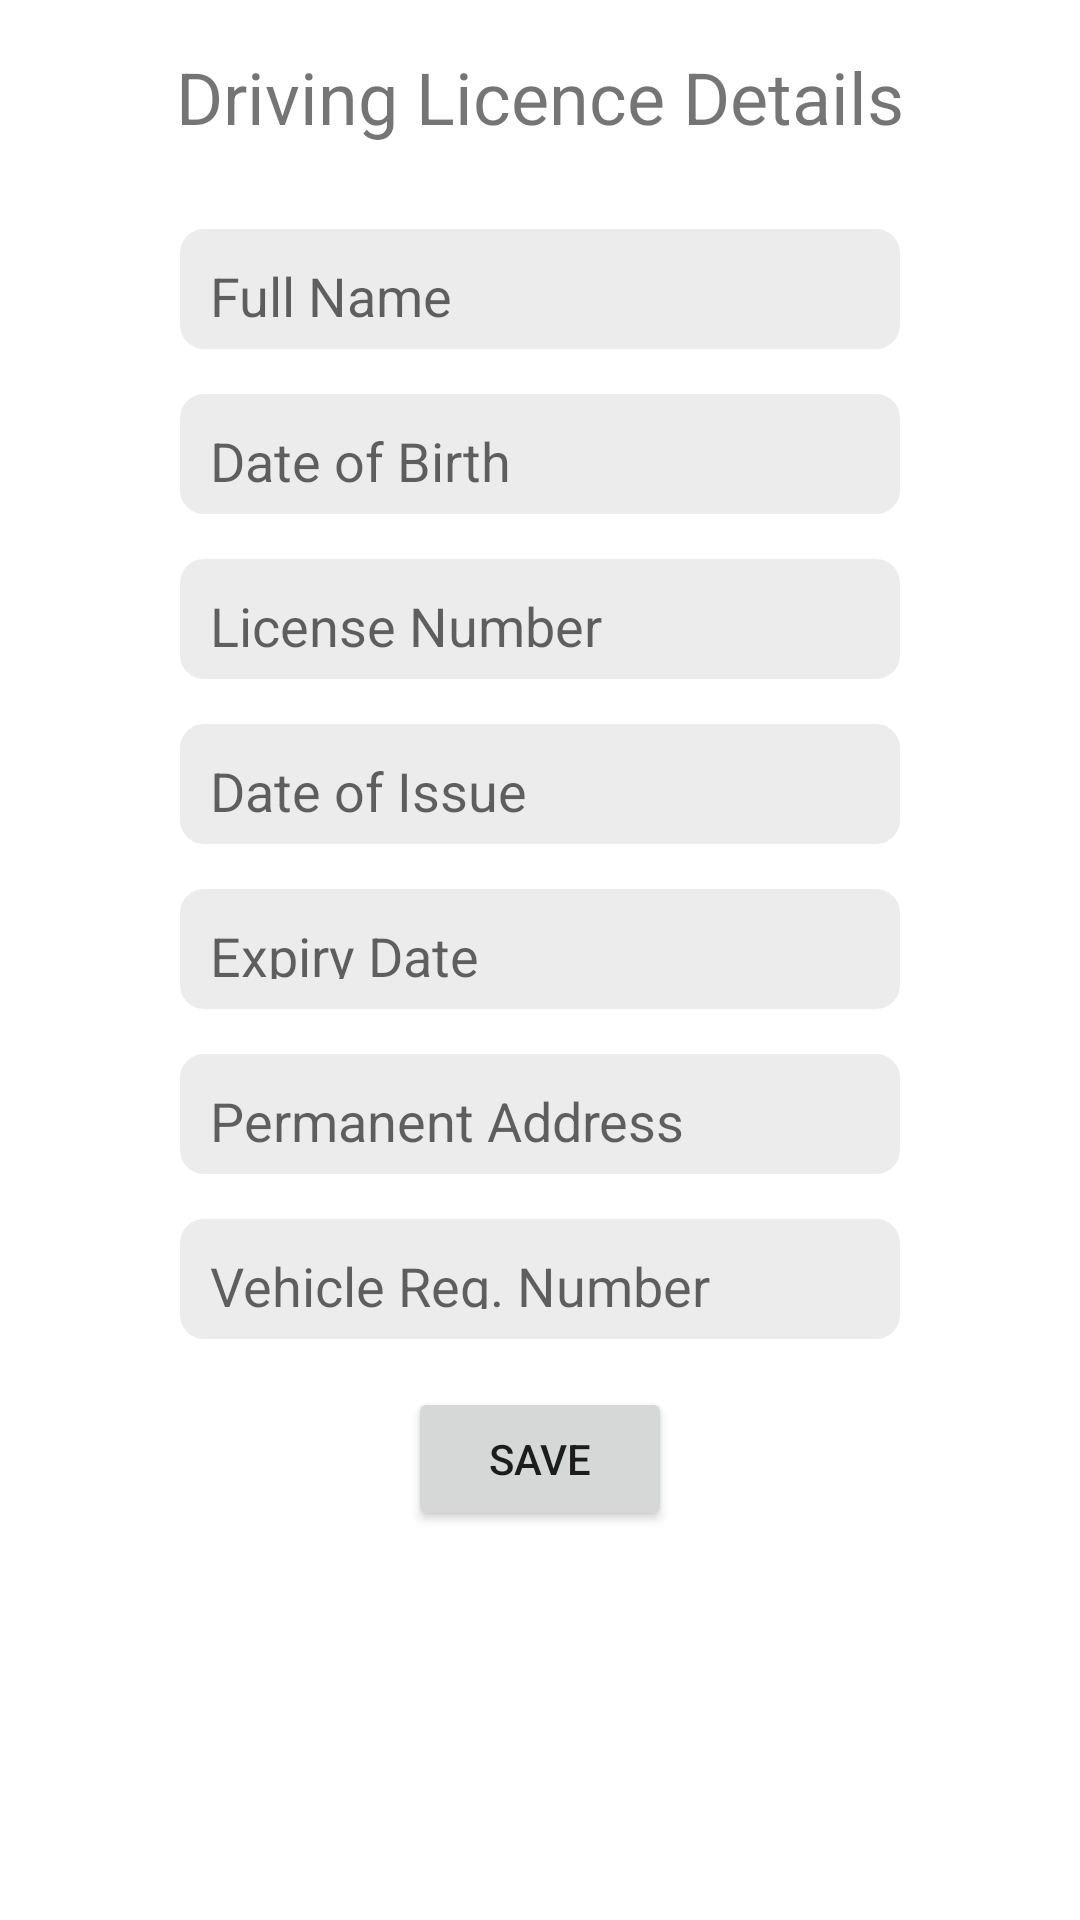

Produce the Android XML layout that renders to this screen, including the resource entries it uses.
<!-- AndroidManifest.xml: application theme Theme.NewDigitalID -->
<!-- res/layout/activity_driving_licence.xml -->
<?xml version="1.0" encoding="utf-8"?>
<androidx.constraintlayout.widget.ConstraintLayout xmlns:android="http://schemas.android.com/apk/res/android"
    xmlns:app="http://schemas.android.com/apk/res-auto"
    xmlns:tools="http://schemas.android.com/tools"
    android:layout_width="match_parent"
    android:layout_height="match_parent"
    tools:context=".DrivingLicence">

    <TextView
        android:id="@+id/textViewDrivingLicence"
        android:layout_width="wrap_content"
        android:layout_height="wrap_content"
        android:text="Driving Licence Details"
        android:textSize="24sp"
        android:layout_marginTop="16dp"
        app:layout_constraintTop_toTopOf="parent"
        app:layout_constraintStart_toStartOf="parent"
        app:layout_constraintEnd_toEndOf="parent" />

    <EditText
        android:id="@+id/editTextFullName"
        android:layout_width="0dp"
        android:layout_height="40dp"
        android:layout_marginStart="60dp"
        android:layout_marginTop="28dp"
        android:layout_marginEnd="60dp"
        android:background="@drawable/edittext_rounded_bg"
        android:hint="Full Name"
        android:padding="10dp"
        app:layout_constraintEnd_toEndOf="parent"
        app:layout_constraintStart_toStartOf="parent"
        app:layout_constraintTop_toBottomOf="@id/textViewDrivingLicence" />

    <EditText
        android:id="@+id/editTextDateOfBirth"
        android:layout_width="0dp"
        android:layout_height="40dp"
        android:hint="Date of Birth"
        android:padding="10dp"
        android:layout_marginTop="15dp"
        android:layout_marginStart="60dp"
        android:layout_marginEnd="60dp"
        android:background="@drawable/edittext_rounded_bg"
        app:layout_constraintStart_toStartOf="parent"
        app:layout_constraintEnd_toEndOf="parent"
        app:layout_constraintTop_toBottomOf="@id/editTextFullName" />

    <EditText
        android:id="@+id/editTextLicenseNumber"
        android:layout_width="0dp"
        android:layout_height="40dp"
        android:hint="License Number"
        android:padding="10dp"
        android:layout_marginTop="15dp"
        android:layout_marginStart="60dp"
        android:layout_marginEnd="60dp"
        android:background="@drawable/edittext_rounded_bg"
        app:layout_constraintStart_toStartOf="parent"
        app:layout_constraintEnd_toEndOf="parent"
        app:layout_constraintTop_toBottomOf="@id/editTextDateOfBirth" />

    <EditText
        android:id="@+id/editTextDateOfIssue"
        android:layout_width="0dp"
        android:layout_height="40dp"
        android:hint="Date of Issue"
        android:padding="10dp"
        android:layout_marginTop="15dp"
        android:layout_marginStart="60dp"
        android:layout_marginEnd="60dp"
        android:background="@drawable/edittext_rounded_bg"
        app:layout_constraintStart_toStartOf="parent"
        app:layout_constraintEnd_toEndOf="parent"
        app:layout_constraintTop_toBottomOf="@id/editTextLicenseNumber" />

    <EditText
        android:id="@+id/editTextExpiryDate"
        android:layout_width="0dp"
        android:layout_height="40dp"
        android:hint="Expiry Date"
        android:padding="10dp"
        android:layout_marginTop="15dp"
        android:layout_marginStart="60dp"
        android:layout_marginEnd="60dp"
        android:background="@drawable/edittext_rounded_bg"
        app:layout_constraintStart_toStartOf="parent"
        app:layout_constraintEnd_toEndOf="parent"
        app:layout_constraintTop_toBottomOf="@id/editTextDateOfIssue" />

    <EditText
        android:id="@+id/editTextPermanentAddress"
        android:layout_width="0dp"
        android:layout_height="40dp"
        android:hint="Permanent Address"
        android:padding="10dp"
        android:layout_marginTop="15dp"
        android:layout_marginStart="60dp"
        android:layout_marginEnd="60dp"
        android:background="@drawable/edittext_rounded_bg"
        app:layout_constraintStart_toStartOf="parent"
        app:layout_constraintEnd_toEndOf="parent"
        app:layout_constraintTop_toBottomOf="@id/editTextExpiryDate" />

    <EditText
        android:id="@+id/editTextVehicleRegistrationNumber"
        android:layout_width="0dp"
        android:layout_height="40dp"
        android:hint="Vehicle Reg. Number"
        android:padding="10dp"
        android:layout_marginTop="15dp"
        android:layout_marginStart="60dp"
        android:layout_marginEnd="60dp"
        android:background="@drawable/edittext_rounded_bg"
        app:layout_constraintStart_toStartOf="parent"
        app:layout_constraintEnd_toEndOf="parent"
        app:layout_constraintTop_toBottomOf="@id/editTextPermanentAddress" />

    <Button
        android:id="@+id/buttonSaveDrivingLicenceDetails"
        android:layout_width="wrap_content"
        android:layout_height="wrap_content"
        android:text="Save"
        app:layout_constraintTop_toBottomOf="@id/editTextVehicleRegistrationNumber"
        app:layout_constraintEnd_toEndOf="parent"
        app:layout_constraintStart_toStartOf="parent"
        android:layout_marginTop="16dp" />
</androidx.constraintlayout.widget.ConstraintLayout>
<!-- resources referenced by this layout -->
<resources>
  <!-- drawable edittext_rounded_bg (drawable) -->
  <?xml version="1.0" encoding="utf-8"?>
  <shape xmlns:android="http://schemas.android.com/apk/res/android"
      android:shape="rectangle">
      <solid android:color="#ECECEC"/> 
      <corners android:radius="8dp"/> 
  </shape>
  <style name="Theme.NewDigitalID" parent="Theme.MaterialComponents.DayNight.NoActionBar">
          
          <item name="colorPrimary">@color/purple_500</item>
          <item name="colorPrimaryVariant">#5427BA</item>
          
          <item name="colorSecondary">@color/teal_200</item>
          <item name="colorSecondaryVariant">@color/teal_700</item>
          <item name="colorOnSecondary">@color/black</item>
          
          <item name="android:statusBarColor" tools:targetApi="l">?attr/colorPrimaryVariant</item>
          
      </style>
  <color name="purple_500">#FF6200EE</color>
  <color name="teal_200">#FF03DAC5</color>
  <color name="teal_700">#FF018786</color>
  <color name="black">#FF000000</color>
</resources>
